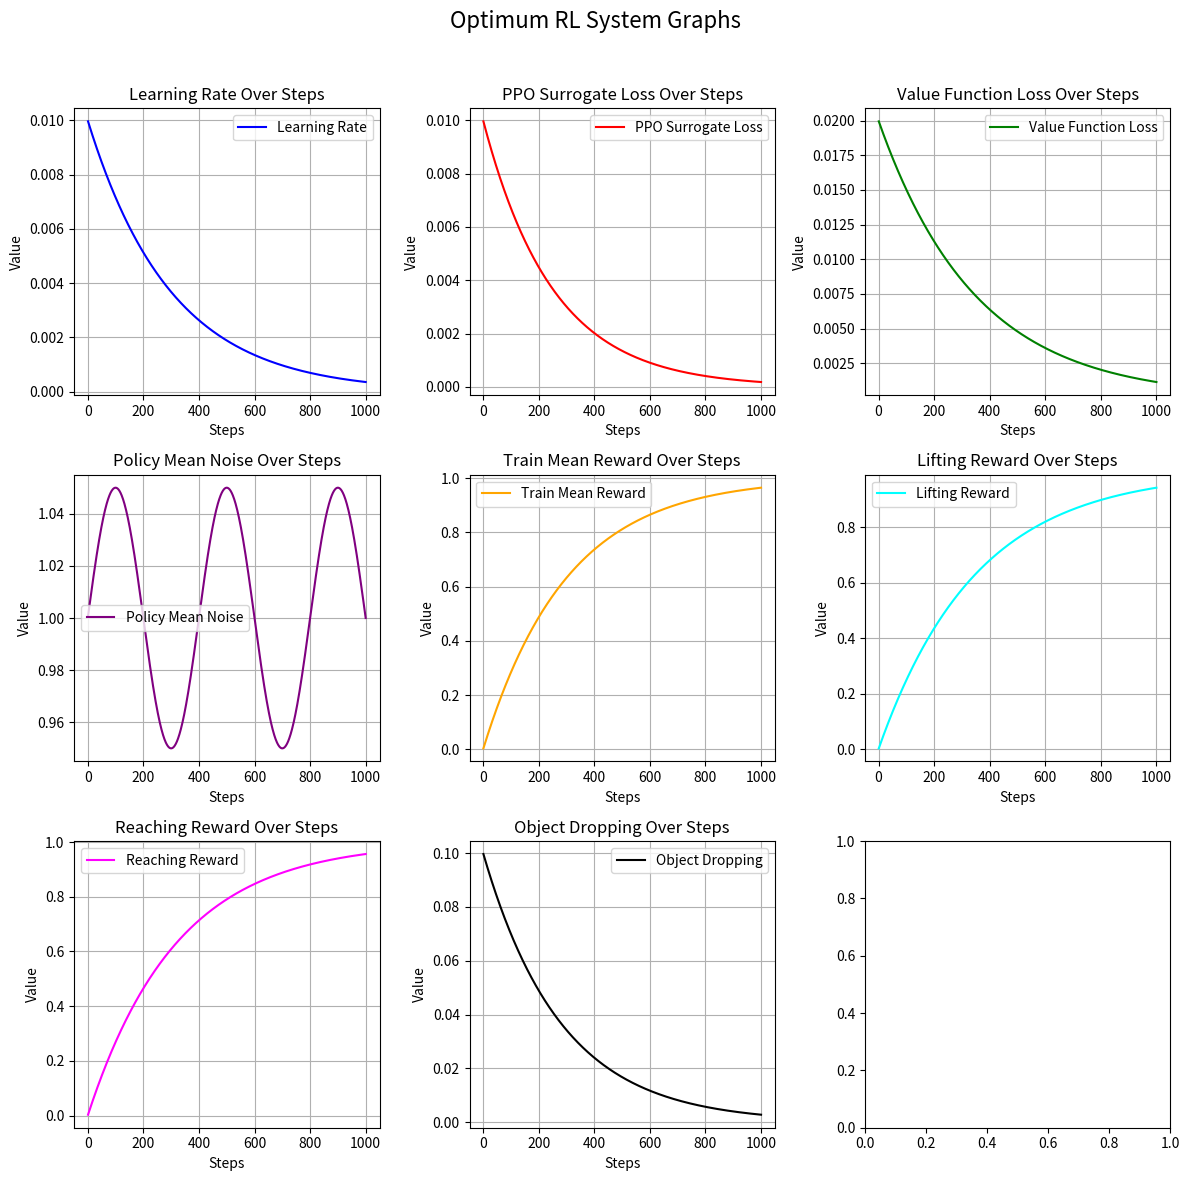

This chart was generated by the following Python code:
import numpy as np
import pandas as pd
import matplotlib.pyplot as plt

steps = np.linspace(1, 1000, 1000)

learning_rate = np.exp(-steps / 300) * 0.01  
ppo_surrogate_loss = np.exp(-steps / 250) * 0.01  
value_function_loss = np.exp(-steps / 350) * 0.02  
policy_mean_noise = 1 + 0.05 * np.sin(2 * np.pi * steps / 400)  
train_mean_reward = 1 - np.exp(-steps / 300)  
lifting_reward = 1 - np.exp(-steps / 350)  
reaching_reward = 1 - np.exp(-steps / 320)  
object_dropping = np.exp(-steps / 280) * 0.1  

df = pd.DataFrame({
    "Steps": steps,
    "Learning Rate": learning_rate,
    "PPO Surrogate Loss": ppo_surrogate_loss,
    "Value Function Loss": value_function_loss,
    "Policy Mean Noise": policy_mean_noise,
    "Train Mean Reward": train_mean_reward,
    "Lifting Reward": lifting_reward,
    "Reaching Reward": reaching_reward,
    "Object Dropping": object_dropping,
})

correlation_matrix = df.drop(columns=["Steps"]).corr()

relevance_scores = correlation_matrix.mean().apply(lambda x: round((abs(x) * 10), 2))

importance_weights = {
    "Train Mean Reward": 30,
    "Reaching Reward": 20,
    "Lifting Reward": 15,
    "PPO Surrogate Loss": 10,
    "Value Function Loss": 10,
    "Policy Mean Noise": 5,
    "Learning Rate": 5,
    "Object Dropping": 5
}

total_weight = sum(importance_weights.values())
normalized_weights = {k: v / total_weight for k, v in importance_weights.items()}

final_score = sum(relevance_scores[metric] * normalized_weights[metric] for metric in importance_weights)

fig, axes = plt.subplots(3, 3, figsize=(12, 12))
fig.suptitle("Optimum RL System Graphs", fontsize=16)

metrics = [
    ("Learning Rate", "blue"),
    ("PPO Surrogate Loss", "red"),
    ("Value Function Loss", "green"),
    ("Policy Mean Noise", "purple"),
    ("Train Mean Reward", "orange"),
    ("Lifting Reward", "cyan"),
    ("Reaching Reward", "magenta"),
    ("Object Dropping", "black")
]

for idx, (metric, color) in enumerate(metrics):
    row, col = divmod(idx, 3)
    axes[row, col].plot(df["Steps"], df[metric], color=color, label=metric)
    axes[row, col].set_title(f"{metric} Over Steps")
    axes[row, col].set_xlabel("Steps")
    axes[row, col].set_ylabel("Value")
    axes[row, col].legend()
    axes[row, col].grid(True)

plt.tight_layout(rect=[0, 0, 1, 0.96])
plt.show()

print(f"Final RL System Score: {round(final_score, 2)} / 10")
